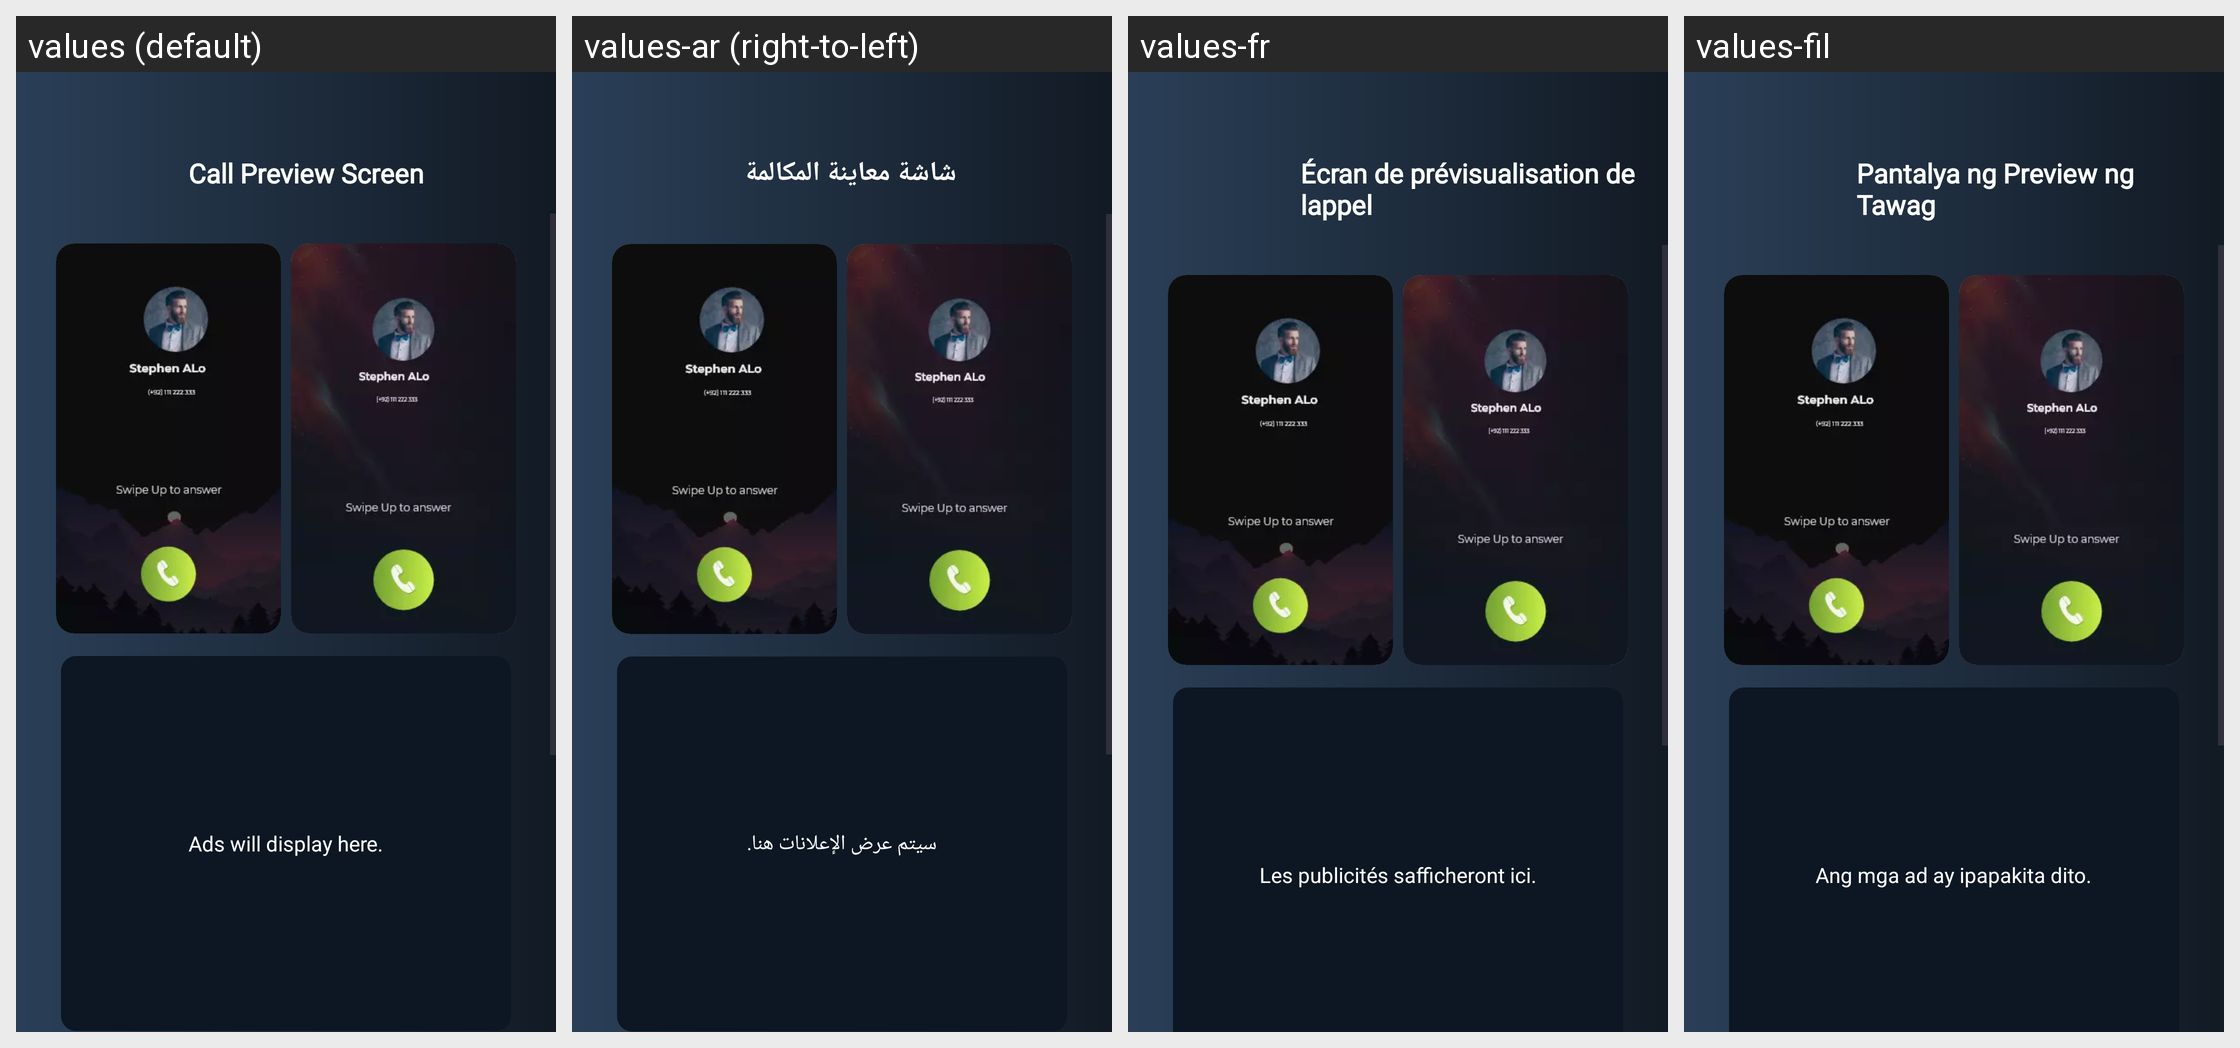

This grid shows one Android layout under several languages. Give, for every string resource on the screen, its name, the default text and each shown locale's text.
Android screen res/layout/activity_themeselection.xml rendered under 4 locales, left to right: values (default), values-ar (right-to-left), values-fr, values-fil. Device: Nexus 5 (rendered at 1080×1920; each locale shown at half size, 540×960, under a caption strip naming it); theme Theme.FakeCalling.
Other locales in the repository, not shown: values-hi, values-pt, values-ru, values-tr, values-ur, values-zh-rTW.
Strings drawn on this screen, with the default value and each locale's value (text and hints the layout hard-codes, and strings that could not be matched under every locale, appear in the picture but are not listed):

call_preview_screen
  values: Call Preview Screen
  values-ar: شاشة معاينة المكالمة
  values-fr: Écran de prévisualisation de lappel
  values-fil: Pantalya ng Preview ng Tawag

ads_will_display_here
  values: Ads will display here.
  values-ar: سيتم عرض الإعلانات هنا.
  values-fr: Les publicités safficheront ici.
  values-fil: Ang mga ad ay ipapakita dito.
